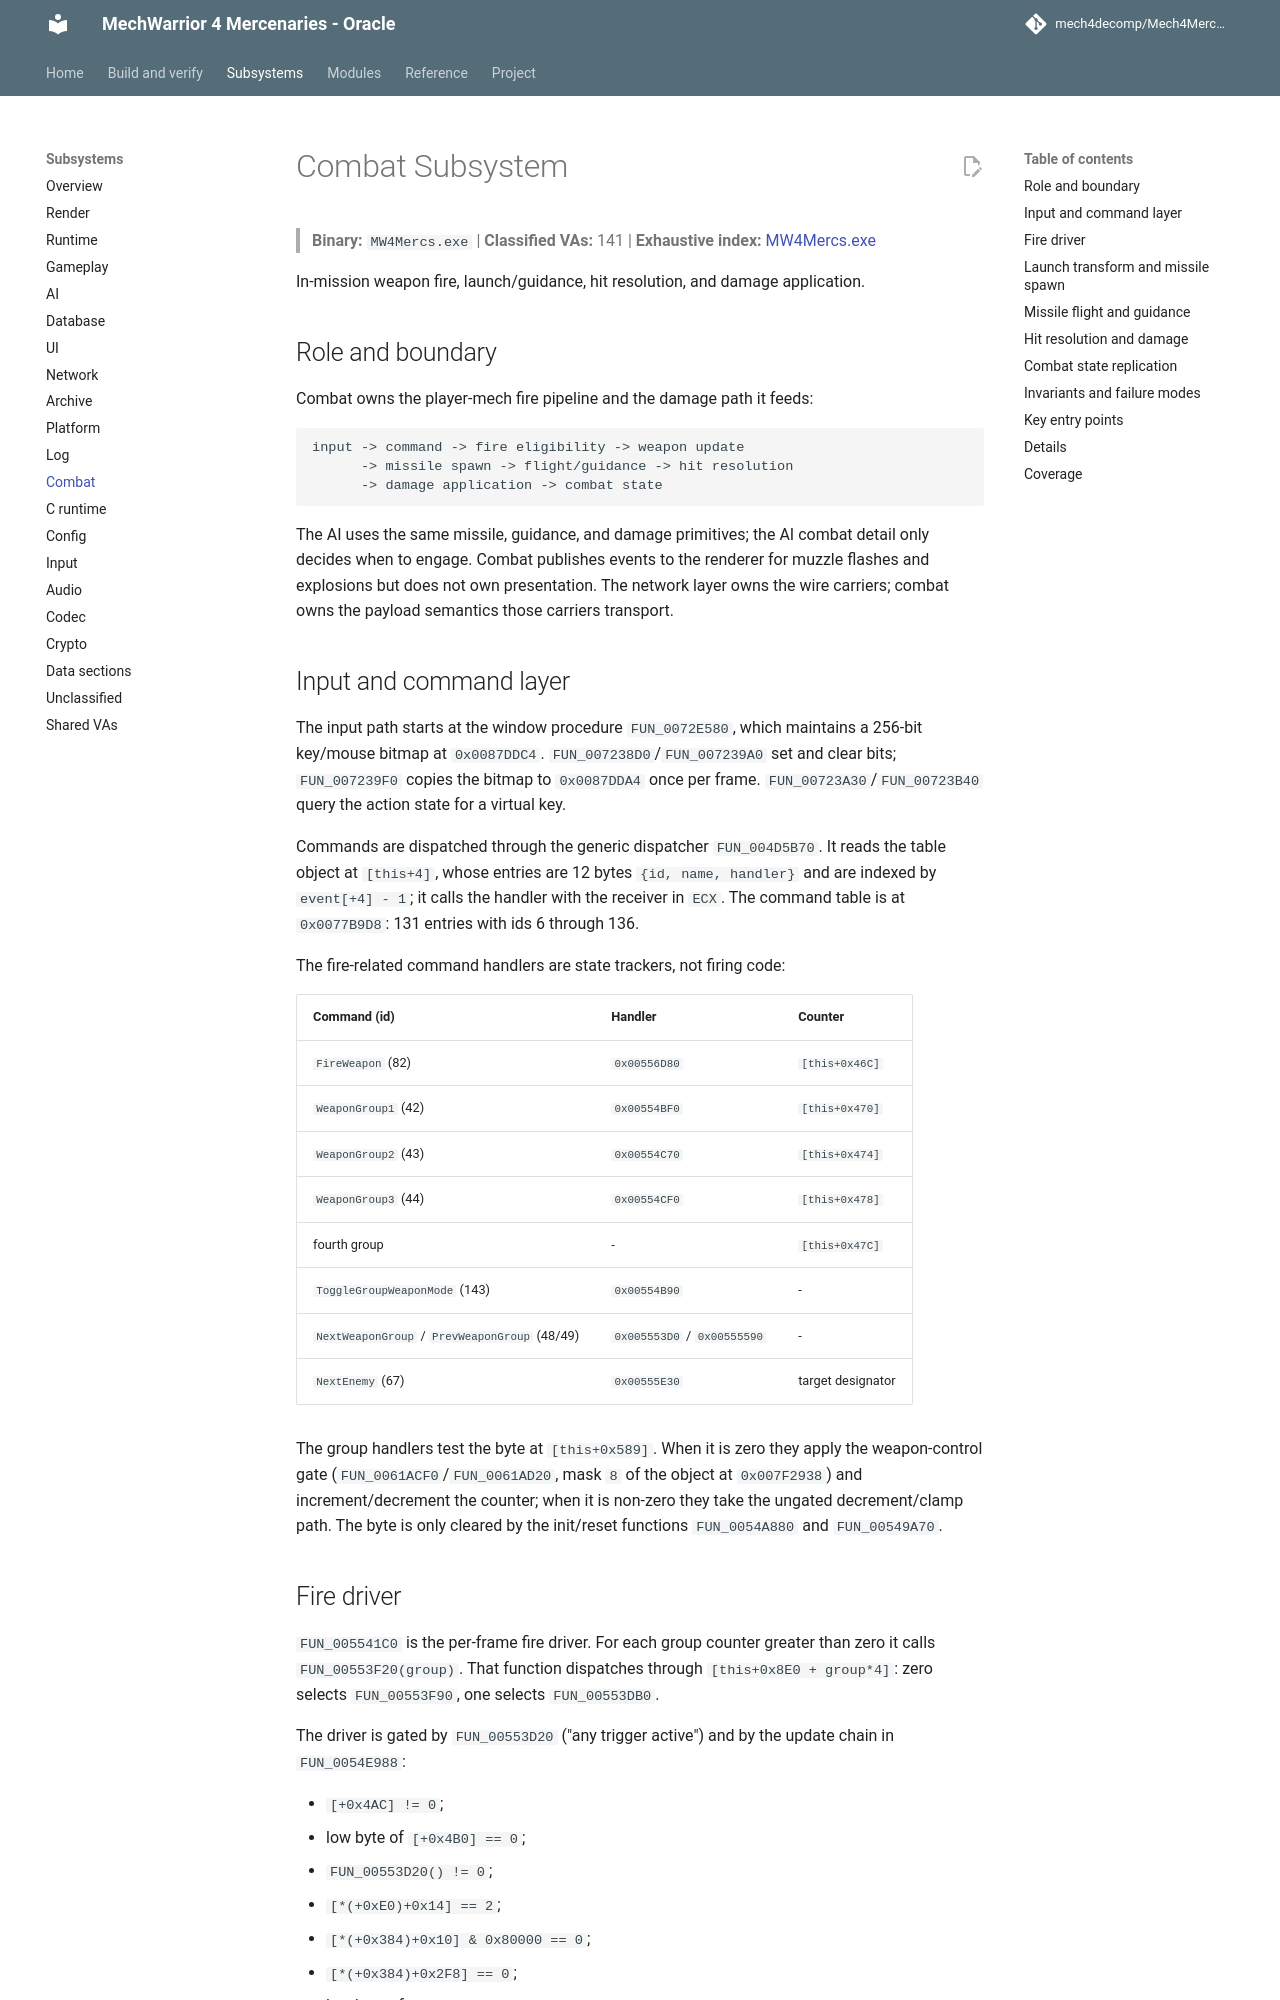

repository: mech4decomp/Mech4MercDecomp · page: subsystems/combat/index.html · generator: mkdocs

# Combat Subsystem

> **Binary:** `MW4Mercs.exe` | **Classified VAs:** 141 | **Exhaustive index:** [MW4Mercs.exe](../va_index/MW4Mercs_exe.md)

In-mission weapon fire, launch/guidance, hit resolution, and damage application.

## Role and boundary

Combat owns the player-mech fire pipeline and the damage path it feeds:

```text
input -> command -> fire eligibility -> weapon update
      -> missile spawn -> flight/guidance -> hit resolution
      -> damage application -> combat state
```

The AI uses the same missile, guidance, and damage primitives; the AI combat
detail only decides when to engage. Combat publishes events to the renderer
for muzzle flashes and explosions but does not own presentation. The network
layer owns the wire carriers; combat owns the payload semantics those carriers
transport.

## Input and command layer

The input path starts at the window procedure `FUN_0072E580`, which maintains
a 256-bit key/mouse bitmap at `0x0087DDC4`. `FUN_007238D0`/`FUN_007239A0`
set and clear bits; `FUN_007239F0` copies the bitmap to `0x0087DDA4` once per
frame. `FUN_00723A30`/`FUN_00723B40` query the action state for a virtual key.

Commands are dispatched through the generic dispatcher `FUN_004D5B70`. It
reads the table object at `[this+4]`, whose entries are 12 bytes
`{id, name, handler}` and are indexed by `event[+4] - 1`; it calls the handler
with the receiver in `ECX`. The command table is at `0x0077B9D8`: 131 entries
with ids 6 through 136.

The fire-related command handlers are state trackers, not firing code:

| Command (id) | Handler | Counter |
|--------------|---------|---------|
| `FireWeapon` (82) | `0x00556D80` | `[this+0x46C]` |
| `WeaponGroup1` (42) | `0x00554BF0` | `[this+0x470]` |
| `WeaponGroup2` (43) | `0x00554C70` | `[this+0x474]` |
| `WeaponGroup3` (44) | `0x00554CF0` | `[this+0x478]` |
| fourth group | - | `[this+0x47C]` |
| `ToggleGroupWeaponMode` (143) | `0x00554B90` | - |
| `NextWeaponGroup` / `PrevWeaponGroup` (48/49) | `0x005553D0` / `0x00555590` | - |
| `NextEnemy` (67) | `0x00555E30` | target designator |

The group handlers test the byte at `[this+0x589]`. When it is zero they apply
the weapon-control gate (`FUN_0061ACF0`/`FUN_0061AD20`, mask `8` of the object
at `0x007F2938`) and increment/decrement the counter; when it is non-zero they
take the ungated decrement/clamp path. The byte is only cleared by the
init/reset functions `FUN_0054A880` and `FUN_00549A70`.

## Fire driver

`FUN_005541C0` is the per-frame fire driver. For each group counter greater
than zero it calls `FUN_00553F20(group)`. That function dispatches through
`[this+0x8E0 + group*4]`: zero selects `FUN_00553F90`, one selects
`FUN_00553DB0`.

The driver is gated by `FUN_00553D20` ("any trigger active") and by the update
chain in `FUN_0054E988`:

- `[+0x4AC] != 0`;
- low byte of `[+0x4B0] == 0`;
- `FUN_00553D20() != 0`;
- `[*(+0xE0)+0x14] == 2`;
- `[*(+0x384)+0x10] & 0x80000 == 0`;
- `[*(+0x384)+0x2F8] == 0`;
- low byte of `[+0x5AC] == 0`.

`FUN_00553BC0` is the group-select action. If any gate fails, the counters
remain set but no missile is spawned.
